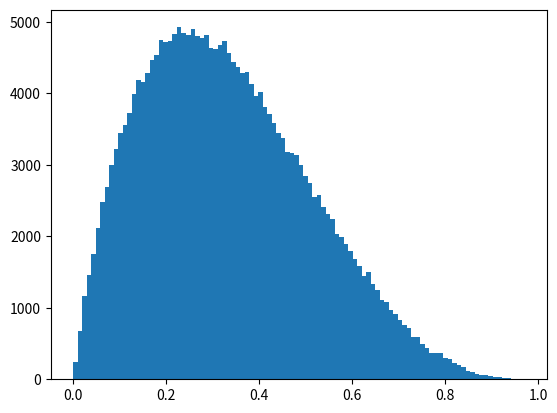

Generate this figure with matplotlib:
import random
import matplotlib.pyplot as plt
import numpy as np

c = 2.11
cantidad = 500000
u = np.random.rand(cantidad)
x = 20 * u * ((1 - u)**3)
y = 1
p = x/(c * y)
z = []
for i in range(cantidad):
	r = random.random()
	if r < p[i]: #acepto		
		z.append(u[i])

plt.hist(z,100)
plt.show()